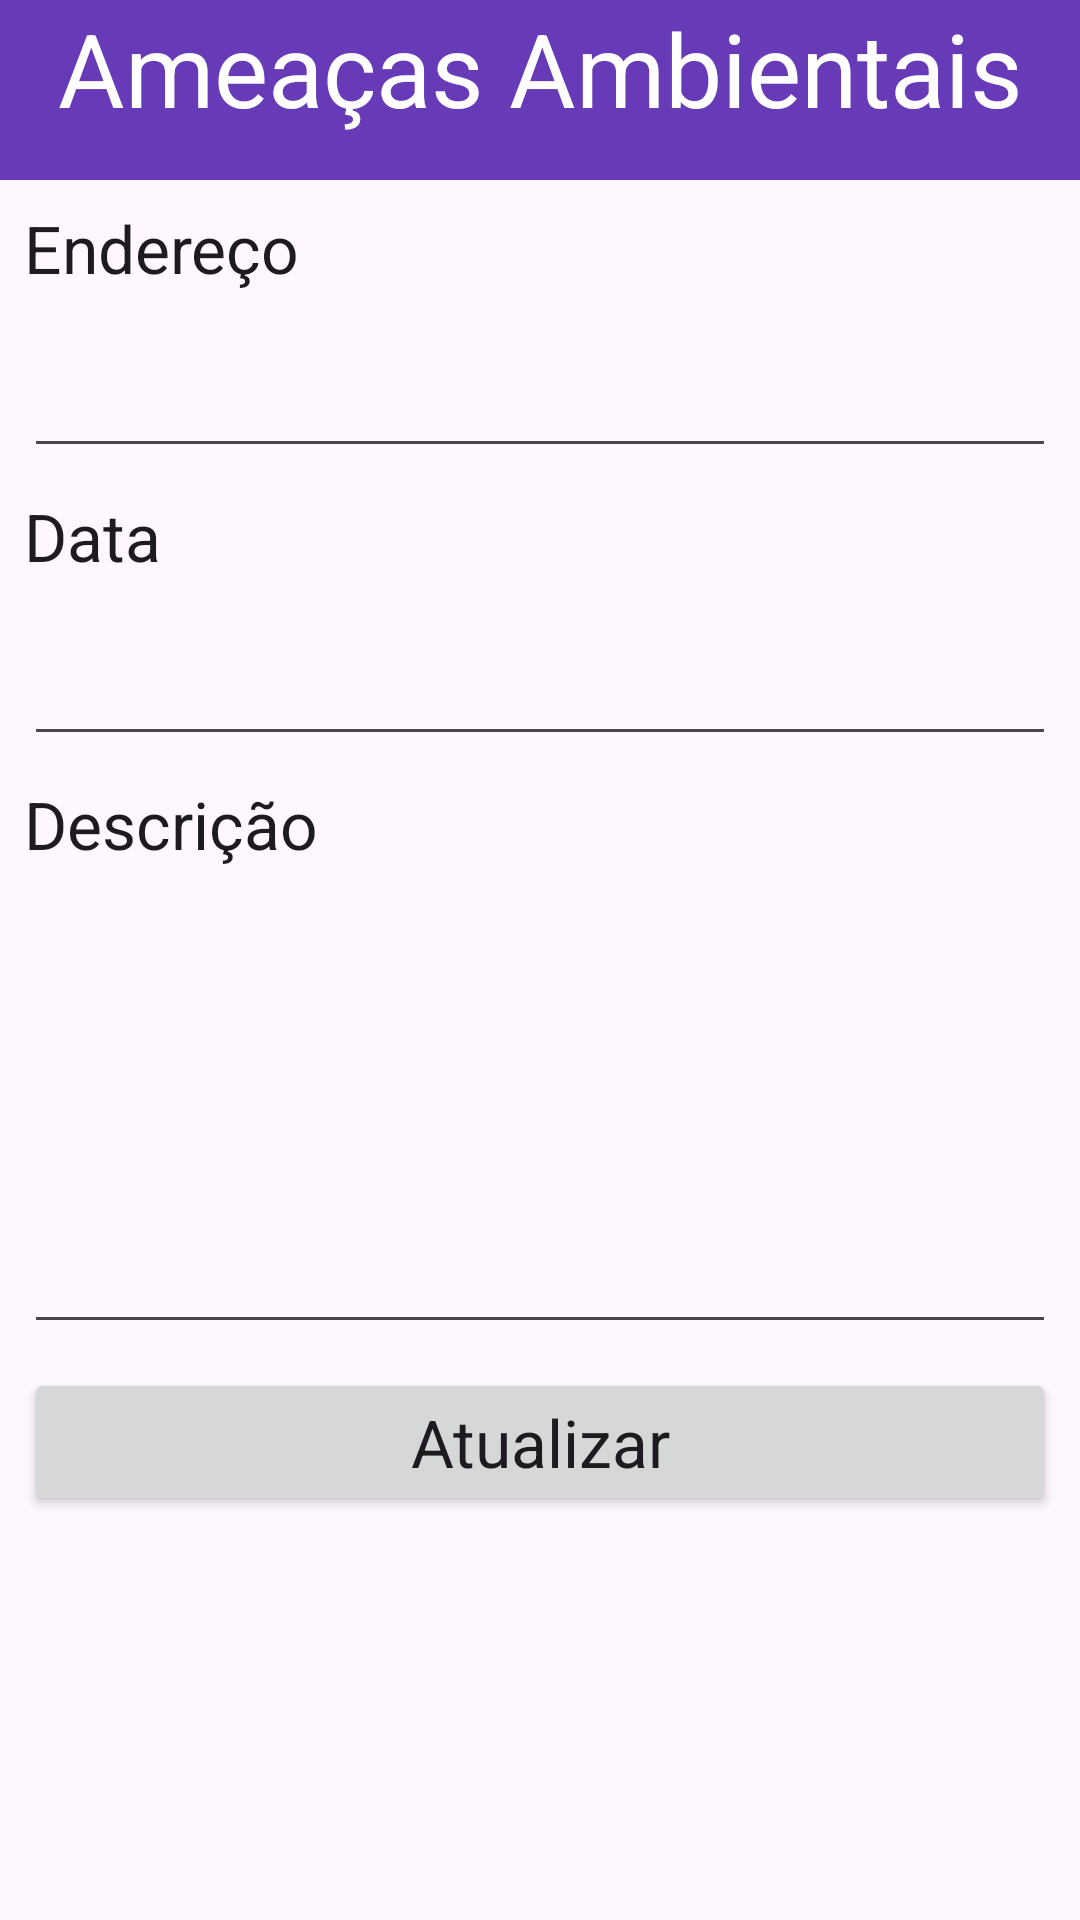

Reconstruct the res/layout file that produces this screen, plus the resources it refers to.
<!-- AndroidManifest.xml: application theme Theme.AmeacaAmbiental -->
<!-- res/layout/activity_editameaca.xml -->
<?xml version="1.0" encoding="utf-8"?>
<androidx.constraintlayout.widget.ConstraintLayout xmlns:android="http://schemas.android.com/apk/res/android"
    xmlns:app="http://schemas.android.com/apk/res-auto"
    xmlns:tools="http://schemas.android.com/tools"
    android:layout_width="match_parent"
    android:layout_height="match_parent"
    tools:context=".addAmeaca">


    <TextView

        android:id="@+id/rotulo"
        android:layout_width="0dp"
        android:layout_height="60dp"
        android:background="#673AB7"
        android:gravity="center_horizontal"
        android:text="Ameaças Ambientais"
        android:textAppearance="@style/TextAppearance.AppCompat.Display1"
        android:textColor="#FFFFFF"
        app:layout_constraintBottom_toBottomOf="parent"
        app:layout_constraintEnd_toEndOf="parent"
        app:layout_constraintHorizontal_bias="0.0"
        app:layout_constraintStart_toStartOf="parent"
        app:layout_constraintTop_toTopOf="parent"
        app:layout_constraintVertical_bias="0.0" />

    <TextView
        android:id="@+id/textView5"
        android:layout_width="0dp"
        android:layout_height="30dp"
        android:layout_marginStart="8dp"
        android:layout_marginTop="8dp"
        android:layout_marginEnd="8dp"
        android:text="Endereço"
        android:textAppearance="@style/TextAppearance.AppCompat.Large"
        app:layout_constraintEnd_toEndOf="parent"
        app:layout_constraintStart_toStartOf="parent"
        app:layout_constraintTop_toBottomOf="@+id/rotulo" />
    <EditText
        android:id="@+id/txtEndereco"
        android:layout_width="0dp"
        android:layout_height="50dp"
        android:layout_marginStart="8dp"
        android:layout_marginTop="8dp"
        android:layout_marginEnd="8dp"
        android:ems="10"
        android:inputType="text"
        app:layout_constraintEnd_toEndOf="parent"
        app:layout_constraintStart_toStartOf="parent"
        app:layout_constraintTop_toBottomOf="@+id/textView5" />
    <TextView
        android:id="@+id/textView6"
        android:layout_width="0dp"
        android:layout_height="30dp"
        android:layout_marginStart="8dp"
        android:layout_marginTop="8dp"
        android:layout_marginEnd="8dp"
        android:text="Data"
        android:textAppearance="@style/TextAppearance.AppCompat.Large"
        app:layout_constraintEnd_toEndOf="parent"
        app:layout_constraintStart_toStartOf="parent"
        app:layout_constraintTop_toBottomOf="@+id/txtEndereco" />
    <EditText
        android:id="@+id/txtData"
        android:layout_width="0dp"
        android:layout_height="50dp"
        android:layout_marginStart="8dp"
        android:layout_marginTop="8dp"
        android:layout_marginEnd="8dp"
        android:ems="10"
        android:inputType="text"
        app:layout_constraintEnd_toEndOf="parent"
        app:layout_constraintStart_toStartOf="parent"
        app:layout_constraintTop_toBottomOf="@+id/textView6" />
    <TextView
        android:id="@+id/textView8"
        android:layout_width="0dp"
        android:layout_height="30dp"
        android:layout_marginStart="8dp"
        android:layout_marginTop="8dp"
        android:layout_marginEnd="8dp"
        android:text="Descrição"
        android:textAppearance="@style/TextAppearance.AppCompat.Large"
        app:layout_constraintEnd_toEndOf="parent"
        app:layout_constraintStart_toStartOf="parent"
        app:layout_constraintTop_toBottomOf="@+id/txtData" />
    <EditText
        android:id="@+id/descricao"
        android:layout_width="0dp"
        android:layout_height="150dp"
        android:layout_marginStart="8dp"
        android:layout_marginTop="8dp"
        android:layout_marginEnd="8dp"
        android:ems="10"
        android:inputType="text"
        app:layout_constraintEnd_toEndOf="parent"
        app:layout_constraintStart_toStartOf="parent"
        app:layout_constraintTop_toBottomOf="@+id/textView8" />

    <Button
        android:id="@+id/btAtualizar"
        android:layout_width="0dp"
        android:layout_height="wrap_content"
        android:layout_marginStart="8dp"
        android:layout_marginTop="8dp"
        android:layout_marginEnd="8dp"
        android:text="Atualizar"
        android:textAppearance="@style/TextAppearance.AppCompat.Large"
        app:layout_constraintEnd_toEndOf="parent"
        app:layout_constraintStart_toStartOf="parent"
        app:layout_constraintTop_toBottomOf="@+id/descricao" />

</androidx.constraintlayout.widget.ConstraintLayout>
<!-- resources referenced by this layout -->
<resources>
  <style name="Theme.AmeacaAmbiental" parent="Base.Theme.AmeacaAmbiental" />
  <style name="Base.Theme.AmeacaAmbiental" parent="Theme.Material3.DayNight.NoActionBar">
          
          
      </style>
</resources>
